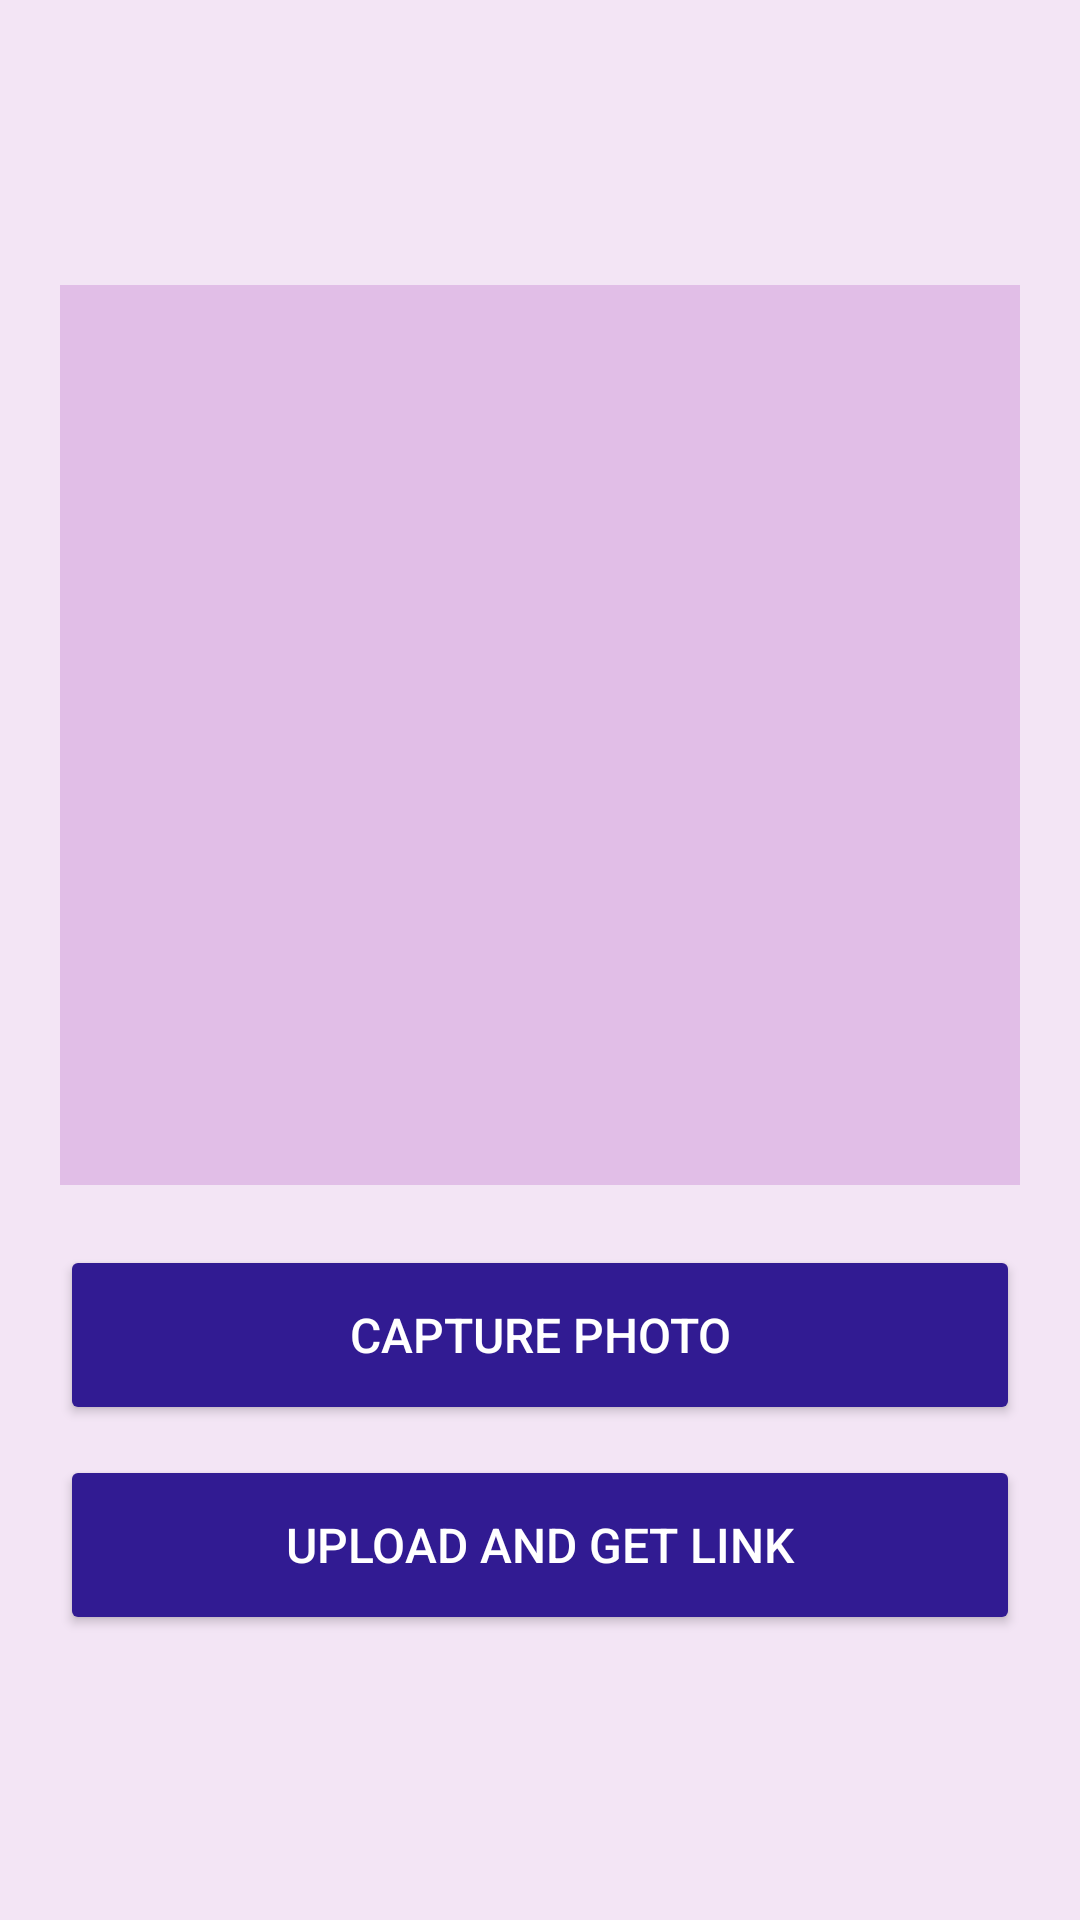

This screen was rendered from an Android layout file. Write that file and the resources it references.
<!-- AndroidManifest.xml: application theme Theme.NariRakshak -->
<!-- res/layout/activity_camera.xml -->
<?xml version="1.0" encoding="utf-8"?>
<LinearLayout xmlns:android="http://schemas.android.com/apk/res/android"
    android:layout_width="match_parent"
    android:layout_height="match_parent"
    android:orientation="vertical"
    android:padding="20dp"
    android:background="#F3E5F5"
    android:gravity="center">

    <ImageView
        android:id="@+id/imageView"
        android:layout_width="match_parent"
        android:layout_height="300dp"
        android:layout_marginBottom="20dp"
        android:background="#E1BEE7"
        android:scaleType="fitCenter"
        android:contentDescription="Captured Image" />

    <Button
        android:id="@+id/btnCapture"
        android:layout_width="match_parent"
        android:layout_height="60dp"
        android:layout_marginBottom="10dp"
        android:backgroundTint="#311B92"
        android:text="@string/camera_capture_btn"
        android:textSize="16sp"
        android:textColor="#FFFFFF"/>

    <Button
        android:id="@+id/btnUpload"
        android:layout_width="match_parent"
        android:layout_height="60dp"
        android:backgroundTint="#311B92"
        android:text="@string/camera_upload_btn"
        android:textSize="16sp"
        android:textColor="#FFFFFF"/>

</LinearLayout>
<!-- resources referenced by this layout -->
<resources>
  <string name="camera_capture_btn">Capture Photo</string>
  <string name="camera_upload_btn">Upload and Get Link</string>
  <style name="Theme.NariRakshak" parent="Base.Theme.NariRakshak" />
  <style name="Base.Theme.NariRakshak" parent="Theme.Material3.DayNight.NoActionBar">
          
          
  
          
          <item name="android:windowContentTransitions">true</item>
      </style>
</resources>
